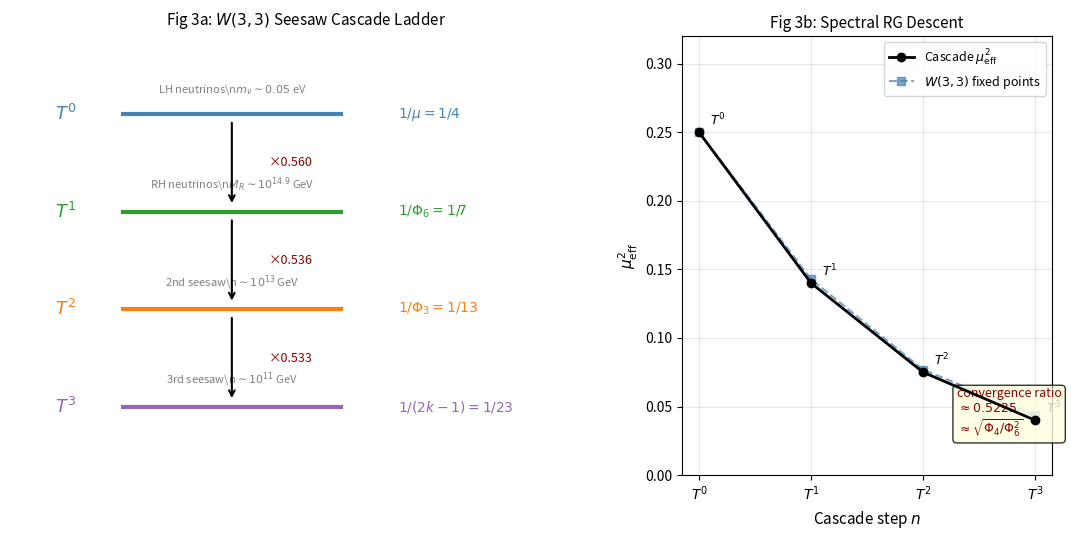

This chart was generated by the following Python code: (Note: this script raises an exception after producing the figure.)
"""Fig 3: Seesaw cascade ladder — T^0 -> T^3 with W(3,3) rungs.

Outputs: paper/figures/fig3_seesaw_cascade.pdf  (and .png)

Usage:
    python paper/figures/fig3_seesaw_cascade.py

Requires: numpy, matplotlib
"""
import numpy as np
import matplotlib
matplotlib.use("Agg")
import matplotlib.pyplot as plt
import matplotlib.patches as mpatches
from matplotlib.patches import FancyArrowPatch

# ── W(3,3) cascade data ───────────────────────────────────────────────────────
STEPS = [
    {"step": r"$T^0$", "mu2": 1/4,   "rung": r"$1/\mu = 1/4$",
     "scale": r"LH neutrinos\n$m_\nu \sim 0.05$ eV",
     "energy": 0.05e-9,   "color": "steelblue"},
    {"step": r"$T^1$", "mu2": 0.140, "rung": r"$1/\Phi_6 = 1/7$",
     "scale": r"RH neutrinos\n$M_R \sim 10^{14.9}$ GeV",
     "energy": 10**14.9,  "color": "#2ca02c"},
    {"step": r"$T^2$", "mu2": 0.075, "rung": r"$1/\Phi_3 = 1/13$",
     "scale": r"2nd seesaw\n$\sim 10^{13}$ GeV",
     "energy": 1e13,      "color": "#ff7f0e"},
    {"step": r"$T^3$", "mu2": 0.040, "rung": r"$1/(2k-1) = 1/23$",
     "scale": r"3rd seesaw\n$\sim 10^{11}$ GeV",
     "energy": 1e11,      "color": "#9467bd"},
]

W33_FP = {1/4: r"$1/\mu$", 1/7: r"$1/\Phi_6$",
          1/13: r"$1/\Phi_3$", 1/23: r"$1/(2k-1)$"}

# ── Build figure ──────────────────────────────────────────────────────────────
fig, (ax_left, ax_right) = plt.subplots(1, 2, figsize=(11, 5.5),
                                         gridspec_kw={"width_ratios": [1.6, 1]})

# Left panel: ladder diagram
ax = ax_left
N = len(STEPS)
Y = [N - i for i in range(N)]  # top to bottom

for i, (step, y) in enumerate(zip(STEPS, Y)):
    col = step["color"]
    ax.hlines(y, 0.2, 0.8, color=col, lw=3, zorder=3)
    ax.text(0.05, y, step["step"], va="center", ha="center", fontsize=13,
            fontweight="bold", color=col)
    ax.text(0.95, y, step["rung"], va="center", ha="left", fontsize=10, color=col)
    ax.text(0.50, y + 0.18, step["scale"], va="bottom", ha="center",
            fontsize=8, color="gray", style="italic")

# Vertical arrows between rungs
for i in range(N - 1):
    y1, y2 = Y[i], Y[i+1]
    ratio = STEPS[i+1]["mu2"] / STEPS[i]["mu2"]
    ax.annotate("", xy=(0.50, y2 + 0.06), xytext=(0.50, y1 - 0.06),
                arrowprops=dict(arrowstyle="->", color="black", lw=1.5))
    ax.text(0.60, (y1 + y2) / 2, f"\u00d7{ratio:.3f}",
            va="center", ha="left", fontsize=9, color="darkred")

ax.set_xlim(-0.1, 1.5)
ax.set_ylim(0.3, N + 0.8)
ax.axis("off")
ax.set_title(r"Fig 3a: $W(3,3)$ Seesaw Cascade Ladder", fontsize=11, pad=8)

# Right panel: mu_eff^2 convergence plot
ax2 = ax_right
step_nums = [0, 1, 2, 3]
mu2_vals = [s["mu2"] for s in STEPS]
W33_vals = [1/4, 1/7, 1/13, 1/23]

ax2.plot(step_nums, mu2_vals, "o-", color="black", lw=2,
         label=r"Cascade $\mu_{\rm eff}^2$", zorder=5)
ax2.plot(step_nums, W33_vals, "s--", color="steelblue", lw=1.5, alpha=0.7,
         label=r"$W(3,3)$ fixed points")

for i, (s, w) in enumerate(zip(mu2_vals, W33_vals)):
    ax2.annotate(STEPS[i]["step"], xy=(i, s), xytext=(i + 0.1, s + 0.005),
                 fontsize=9, color="black")

converge_ratio = 0.5225
ax2.text(2.3, 0.03, f"convergence ratio\n$\\approx {converge_ratio}$\n"
         r"$\approx\sqrt{\Phi_4/\Phi_6^2}$",
         fontsize=9, color="darkred",
         bbox=dict(boxstyle="round,pad=0.3", fc="lightyellow", alpha=0.8))

ax2.set_xlabel("Cascade step $n$", fontsize=11)
ax2.set_ylabel(r"$\mu_{\rm eff}^2$", fontsize=11)
ax2.set_title(r"Fig 3b: Spectral RG Descent", fontsize=11)
ax2.set_xticks(step_nums)
ax2.set_xticklabels([s["step"] for s in STEPS])
ax2.set_ylim(0, 0.32)
ax2.legend(fontsize=9)
ax2.grid(True, alpha=0.3)

plt.tight_layout()
for ext in ("pdf", "png"):
    out = f"paper/figures/fig3_seesaw_cascade.{ext}"
    plt.savefig(out, dpi=200)
    print(f"Saved {out}")
plt.close()
